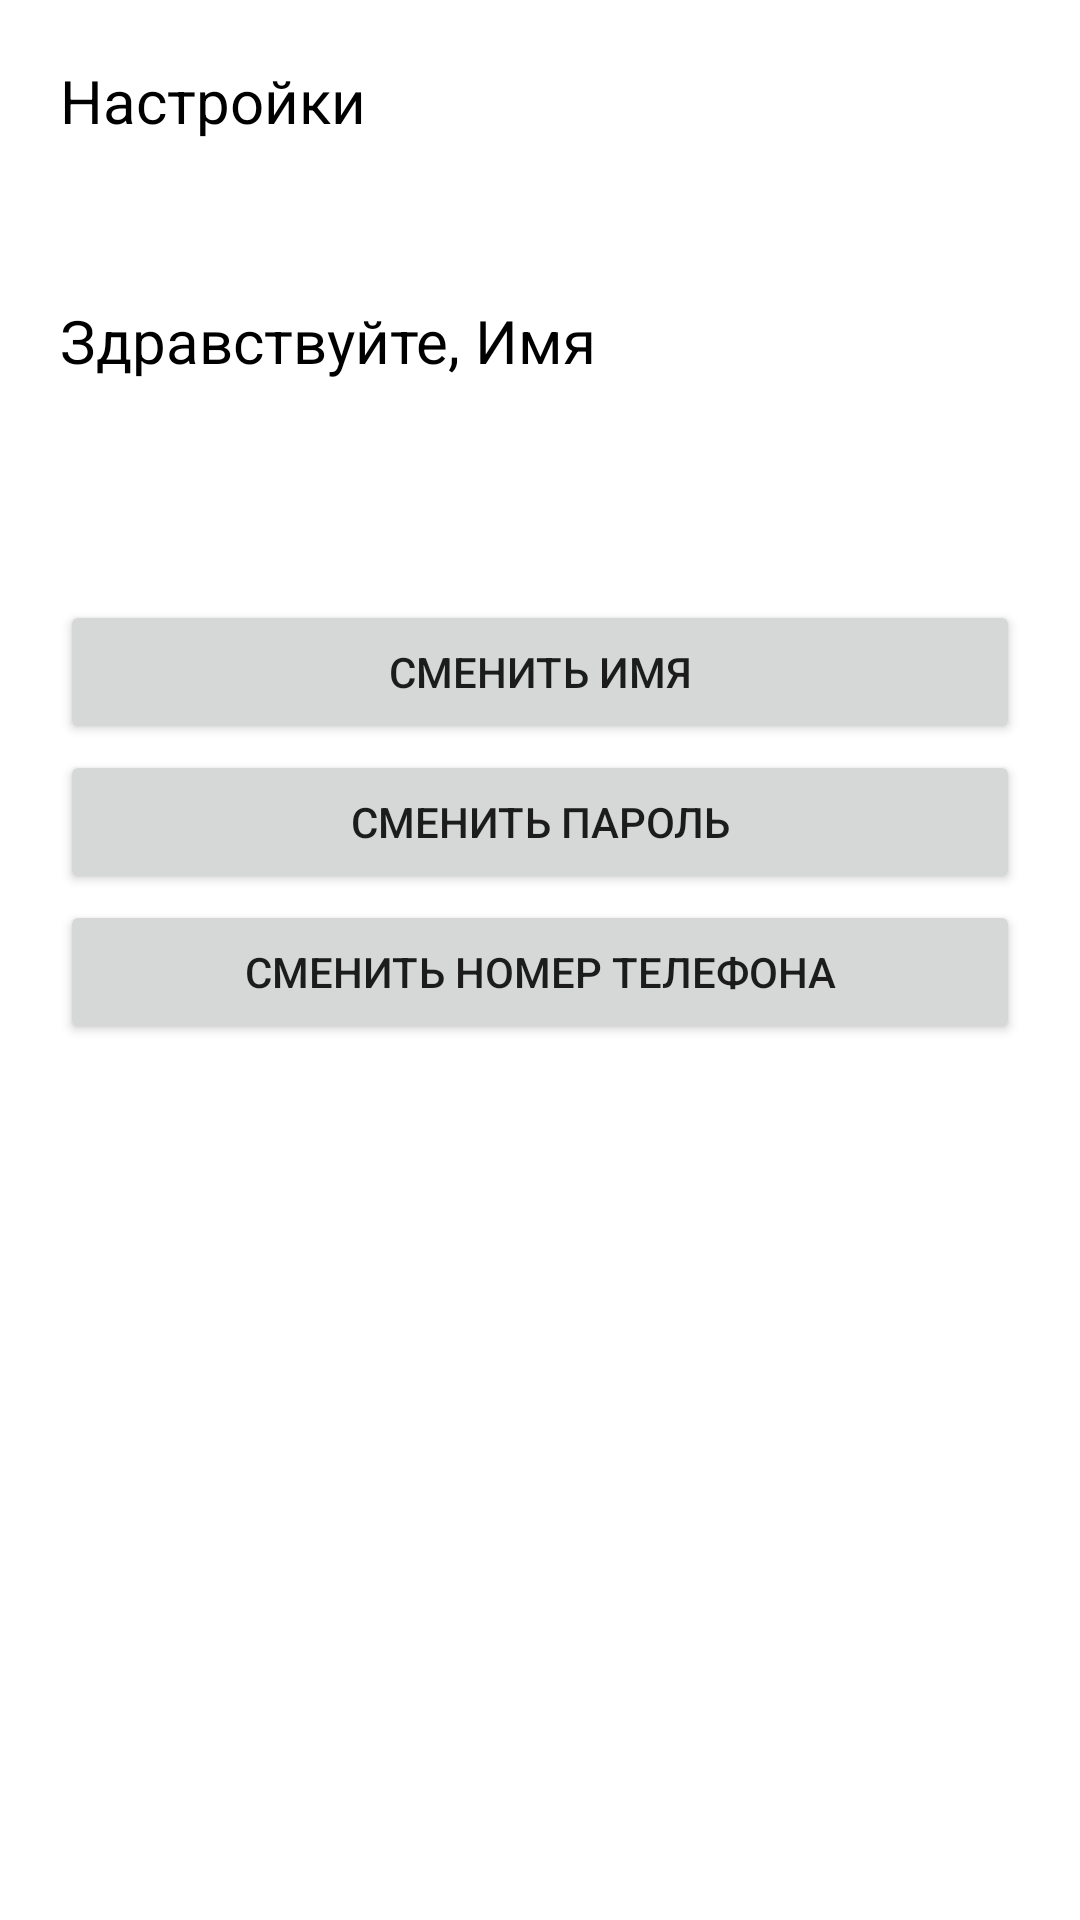

Reconstruct the res/layout file that produces this screen, plus the resources it refers to.
<!-- AndroidManifest.xml: application theme Theme.IncomeAndExpenses -->
<!-- res/layout/fragment_settings.xml -->
<?xml version="1.0" encoding="utf-8"?>
<FrameLayout xmlns:android="http://schemas.android.com/apk/res/android"
    xmlns:app="http://schemas.android.com/apk/res-auto"
    xmlns:tools="http://schemas.android.com/tools"
    android:layout_width="match_parent"
    android:layout_height="match_parent"
    tools:context=".settings.SettingsFragment">

            <TextView
                android:id="@+id/txtProfileFragment"
                android:layout_width="match_parent"
                android:layout_height="wrap_content"
                android:layout_marginStart="20dp"
                android:layout_marginTop="20dp"
                android:text="Настройки"
                android:textColor="@color/black"
                android:textSize="20sp" />

            <TextView
                android:id="@+id/helloProfile"
                android:layout_width="match_parent"
                android:layout_height="wrap_content"
                android:layout_marginStart="20dp"
                android:layout_marginTop="100dp"
                android:text="Здравствуйте, Имя"
                android:textColor="@color/black"
                android:textSize="20sp" />

            <Button
                android:id="@+id/changeName"
                android:layout_width="match_parent"
                android:layout_height="wrap_content"
                android:layout_marginStart="20dp"
                android:layout_marginEnd="20dp"
                android:layout_marginTop="200dp"
                android:text="Сменить имя" />

            <Button
                android:id="@+id/changePassword"
                android:layout_width="match_parent"
                android:layout_height="wrap_content"
                android:layout_marginStart="20dp"
                android:layout_marginEnd="20dp"
                android:layout_marginTop="250dp"
                android:text="Сменить пароль" />

            <Button
                android:id="@+id/changePhoneNumber"
                android:layout_width="match_parent"
                android:layout_height="wrap_content"
                android:layout_marginStart="20dp"
                android:layout_marginEnd="20dp"
                android:layout_marginTop="300dp"
                android:text="Сменить номер телефона" />



</FrameLayout>
<!-- resources referenced by this layout -->
<resources>
  <color name="black">#FF000000</color>
  <style name="Theme.IncomeAndExpenses" parent="Theme.MaterialComponents.DayNight.NoActionBar">
          
          <item name="colorPrimary">@color/grey_dark_light</item>
          <item name="colorPrimaryVariant">@color/grey_dark</item>
          <item name="colorOnPrimary">@color/white</item>
          
          <item name="colorSecondary">@color/teal_200</item>
          <item name="colorSecondaryVariant">@color/teal_700</item>
          <item name="colorOnSecondary">@color/black</item>
          
          <item name="android:statusBarColor" tools:targetApi="l">?attr/colorPrimaryVariant</item>
          
      </style>
  <color name="grey_dark_light">#808080</color>
  <color name="grey_dark">#49423d</color>
  <color name="white">#FFFFFFFF</color>
  <color name="teal_200">#FF03DAC5</color>
  <color name="teal_700">#FF018786</color>
</resources>
